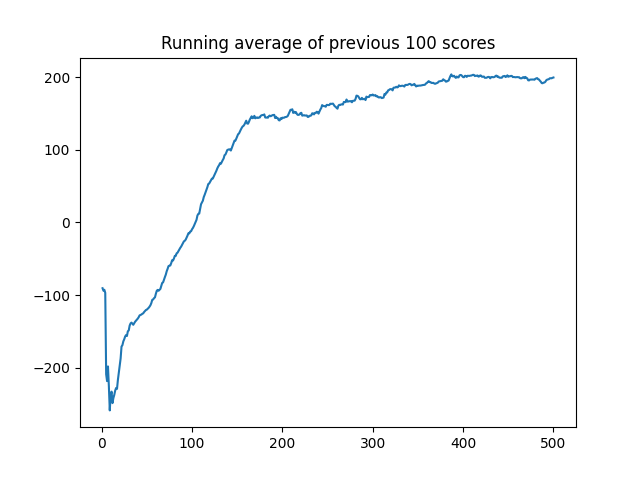

The file beside this chart, header and first rows:
, Stochastic Scores, Steps
0, -90.64, 79
1, -97.43, 58
2, -90.35, 77
3, -109.7, 92
4, -657.2, 150
5, -265.6, 97
6, -77.11, 80
7, -416.6, 117
8, -524.6, 121
9, -47.47, 265
10, -185.9, 170
11, -422.9, 179
12, -158.4, 460
13, -179.6, 167
14, -148.7, 318
15, -176, 211
16, -247.2, 337
17, -5.114, 135
18, -34.36, 223
19, 6.801, 342
20, -6.04, 277
21, 173.5, 596
22, -126, 335
23, -43.71, 493
24, -91.43, 1000
25, -63.96, 194
26, -103.3, 323
27, -189.4, 903
28, 31.06, 1000
29, -114.8, 1000
30, 58.18, 1000
31, -47.6, 1000
32, -101, 1000
33, -184.4, 562
34, -197, 495
35, -62.55, 1000
36, -65.84, 1000
37, -84.83, 1000
38, -73.69, 1000
39, -76.52, 1000
40, -54.6, 1000
41, -25.1, 197
42, -106.6, 646
43, -99.2, 1000
44, -79.25, 1000
45, -98.76, 1000
46, -37.38, 1000
47, -53.27, 1000
48, -61.17, 1000
49, -92.97, 1000
50, -55.9, 1000
51, -55.97, 1000
52, -31.51, 1000
53, -10.02, 1000
54, 49.71, 1000
55, 137, 1000
56, -73.81, 1000
57, -3.777, 1000
58, -38.2, 1000
59, 188.4, 678
... 440 more rows
